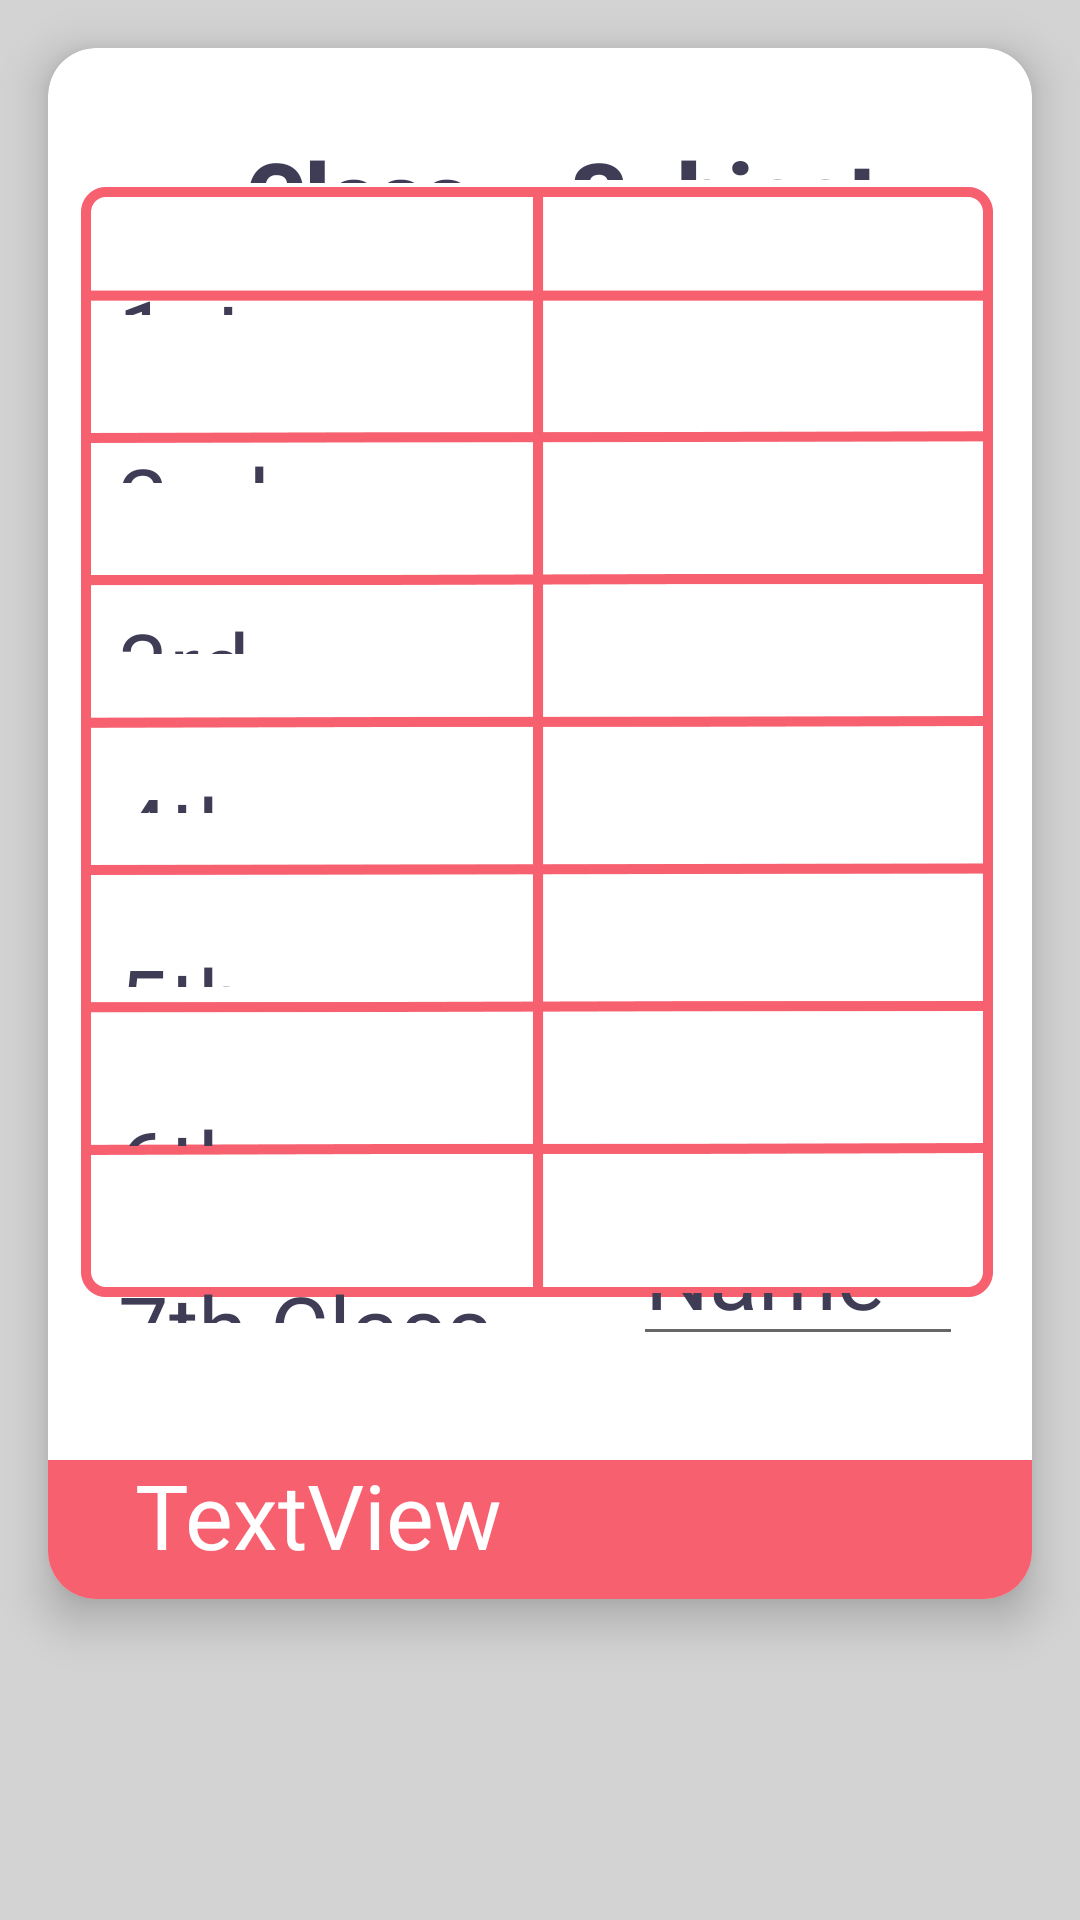

Layout XML and referenced resources for this Android screen:
<!-- AndroidManifest.xml: application theme Theme.MyApplication -->
<!-- res/layout/school_bag_raw.xml -->
<?xml version="1.0" encoding="utf-8"?>
<androidx.constraintlayout.widget.ConstraintLayout xmlns:android="http://schemas.android.com/apk/res/android"
    xmlns:app="http://schemas.android.com/apk/res-auto"
    xmlns:tools="http://schemas.android.com/tools"
    android:layout_width="match_parent"
    android:layout_height="match_parent"
    android:background="#D3D3D3">

    <RelativeLayout
        android:id="@+id/layout2"
        android:layout_width="match_parent"
        android:layout_height="match_parent">

        <androidx.cardview.widget.CardView
            android:id="@+id/scoolbagCard"
            android:layout_width="wrap_content"
            android:layout_height="536dp"
            android:layout_alignParentStart="true"
            android:layout_alignParentTop="true"
            android:layout_alignParentEnd="true"
            android:layout_alignParentBottom="true"
            android:layout_marginStart="16dp"
            android:layout_marginTop="16dp"
            android:layout_marginEnd="16dp"
            android:layout_marginBottom="107dp"
            app:cardCornerRadius="16dp"
            app:cardElevation="9dp">

            <RelativeLayout
                android:layout_width="match_parent"
                android:layout_height="match_parent">

                <ImageView
                    android:id="@+id/imageView17"
                    android:layout_width="match_parent"
                    android:layout_height="103dp"
                    android:layout_alignParentStart="true"
                    android:layout_alignParentEnd="true"
                    android:layout_alignParentBottom="true"
                    android:layout_marginStart="0dp"
                    android:layout_marginEnd="0dp"
                    android:layout_marginBottom="-49dp"
                    app:srcCompat="@drawable/lable_5" />

                <ImageView
                    android:id="@+id/imageView18"
                    android:layout_width="357dp"
                    android:layout_height="467dp"
                    android:layout_above="@+id/imageView17"
                    android:layout_alignParentStart="true"
                    android:layout_alignParentTop="true"
                    android:layout_alignParentEnd="true"
                    android:layout_marginStart="11dp"
                    android:layout_marginTop="6dp"
                    android:layout_marginEnd="13dp"
                    android:layout_marginBottom="6dp"
                    app:srcCompat="@drawable/card_3" />

                <TextView
                    android:id="@+id/dayShow"
                    android:layout_width="179dp"
                    android:layout_height="wrap_content"
                    android:layout_alignParentStart="true"
                    android:layout_alignParentEnd="true"
                    android:layout_alignParentBottom="true"
                    android:layout_marginStart="29dp"
                    android:layout_marginEnd="171dp"
                    android:layout_marginBottom="8dp"
                    android:text="TextView"
                    android:textColor="#FFFFFF"
                    android:textSize="30sp" />

                <TextView
                    android:id="@+id/textView7"
                    android:layout_width="wrap_content"
                    android:layout_height="36dp"
                    android:layout_alignParentStart="true"
                    android:layout_alignParentTop="true"
                    android:layout_alignParentBottom="true"
                    android:layout_marginStart="66dp"
                    android:layout_marginTop="28dp"
                    android:layout_marginBottom="472dp"
                    android:fontFamily="sans-serif-black"
                    android:text="Class"
                    android:textColor="#3F3D56"
                    android:textSize="30sp" />

                <TextView
                    android:id="@+id/textView8"
                    android:layout_width="wrap_content"
                    android:layout_height="36dp"
                    android:layout_alignParentTop="true"
                    android:layout_alignParentEnd="true"
                    android:layout_alignParentBottom="true"
                    android:layout_marginTop="28dp"
                    android:layout_marginEnd="51dp"
                    android:layout_marginBottom="473dp"
                    android:fontFamily="sans-serif-black"
                    android:text="Subject"
                    android:textColor="#3F3D56"
                    android:textSize="30sp" />

                <TextView
                    android:id="@+id/textView6"
                    android:layout_width="141dp"
                    android:layout_height="32dp"
                    android:layout_alignParentStart="true"
                    android:layout_alignParentTop="true"
                    android:layout_alignParentEnd="true"
                    android:layout_alignParentBottom="true"
                    android:layout_marginStart="16dp"
                    android:layout_marginTop="74dp"
                    android:layout_marginEnd="222dp"
                    android:layout_marginBottom="428dp"
                    android:fontFamily="sans-serif"
                    android:text=" 1st Class"
                    android:textColor="#3F3D56"
                    android:textSize="30sp" />

                <TextView
                    android:id="@+id/textView9"
                    android:layout_width="146dp"
                    android:layout_height="32dp"
                    android:layout_alignParentStart="true"
                    android:layout_alignParentTop="true"
                    android:layout_alignParentEnd="true"
                    android:layout_alignParentBottom="true"
                    android:layout_marginStart="16dp"
                    android:layout_marginTop="130dp"
                    android:layout_marginEnd="217dp"
                    android:layout_marginBottom="372dp"
                    android:fontFamily="sans-serif"
                    android:text=" 2nd Class"
                    android:textColor="#3F3D56"
                    android:textSize="30sp" />

                <TextView
                    android:id="@+id/textView10"
                    android:layout_width="146dp"
                    android:layout_height="32dp"
                    android:layout_alignParentStart="true"
                    android:layout_alignParentTop="true"
                    android:layout_alignParentEnd="true"
                    android:layout_alignParentBottom="true"
                    android:layout_marginStart="16dp"
                    android:layout_marginTop="185dp"
                    android:layout_marginEnd="217dp"
                    android:layout_marginBottom="315dp"
                    android:fontFamily="sans-serif"
                    android:text=" 3rd Class"
                    android:textColor="#3F3D56"
                    android:textSize="30sp" />

                <TextView
                    android:id="@+id/textView11"
                    android:layout_width="wrap_content"
                    android:layout_height="32dp"
                    android:layout_alignParentStart="true"
                    android:layout_alignParentTop="true"
                    android:layout_alignParentEnd="true"
                    android:layout_alignParentBottom="true"
                    android:layout_marginStart="16dp"
                    android:layout_marginTop="240dp"
                    android:layout_marginEnd="222dp"
                    android:layout_marginBottom="262dp"
                    android:fontFamily="sans-serif"
                    android:text=" 4th Class"
                    android:textColor="#3F3D56"
                    android:textSize="30sp" />

                <TextView
                    android:id="@+id/textView12"
                    android:layout_width="150dp"
                    android:layout_height="32dp"
                    android:layout_alignParentStart="true"
                    android:layout_alignParentTop="true"
                    android:layout_alignParentEnd="true"
                    android:layout_alignParentBottom="true"
                    android:layout_marginStart="16dp"
                    android:layout_marginTop="297dp"
                    android:layout_marginEnd="213dp"
                    android:layout_marginBottom="204dp"
                    android:fontFamily="sans-serif"
                    android:text=" 5th Class"
                    android:textColor="#3F3D56"
                    android:textSize="30sp" />

                <TextView
                    android:id="@+id/textView13"
                    android:layout_width="150dp"
                    android:layout_height="32dp"
                    android:layout_alignParentStart="true"
                    android:layout_alignParentTop="true"
                    android:layout_alignParentEnd="true"
                    android:layout_alignParentBottom="true"
                    android:layout_marginStart="16dp"
                    android:layout_marginTop="351dp"
                    android:layout_marginEnd="213dp"
                    android:layout_marginBottom="151dp"
                    android:fontFamily="sans-serif"
                    android:text=" 6th Class"
                    android:textColor="#3F3D56"
                    android:textSize="30sp" />

                <TextView
                    android:id="@+id/textView14"
                    android:layout_width="wrap_content"
                    android:layout_height="32dp"
                    android:layout_alignParentStart="true"
                    android:layout_alignParentTop="true"
                    android:layout_alignParentBottom="true"
                    android:layout_marginStart="16dp"
                    android:layout_marginTop="406dp"
                    android:layout_marginBottom="92dp"
                    android:fontFamily="sans-serif"
                    android:text=" 7th Class"
                    android:textColor="#3F3D56"
                    android:textSize="30sp" />

                <EditText
                    android:id="@+id/editTextTextPersonName4"
                    android:layout_width="162dp"
                    android:layout_height="49dp"
                    android:layout_alignParentStart="true"
                    android:layout_alignParentTop="true"
                    android:layout_alignParentEnd="true"
                    android:layout_alignParentBottom="true"
                    android:layout_marginStart="195dp"
                    android:layout_marginTop="405dp"
                    android:layout_marginEnd="23dp"
                    android:layout_marginBottom="81dp"
                    android:ems="10"
                    android:fontFamily="sans-serif"
                    android:inputType="textPersonName"
                    android:text="Name"
                    android:textColor="#3F3D56"
                    android:textSize="30sp" />

            </RelativeLayout>
        </androidx.cardview.widget.CardView>
    </RelativeLayout>

</androidx.constraintlayout.widget.ConstraintLayout>
<!-- resources referenced by this layout -->
<resources>
  <!-- drawable card_3: png bitmap (drawable, 24397 bytes) -->
  <!-- drawable lable_5: png bitmap (drawable, 10752 bytes) -->
  <style name="Theme.MyApplication" parent="Theme.MaterialComponents.DayNight.NoActionBar">
          
          <item name="colorPrimary">#d3d3d3</item>
          <item name="colorPrimaryVariant">@color/purple_700</item>
          <item name="colorOnPrimary">@color/white</item>
          
          <item name="colorSecondary">@color/teal_200</item>
          <item name="colorSecondaryVariant">@color/teal_700</item>
          <item name="colorOnSecondary">@color/black</item>
          
          <item name="android:statusBarColor" tools:targetApi="l">?attr/colorPrimaryVariant</item>
          
      </style>
  <color name="purple_700">#d8e2dc</color>
  <color name="white">#FFFFFFFF</color>
  <color name="teal_200">#3f3d56</color>
  <color name="teal_700">#FF018786</color>
  <color name="black">#FF000000</color>
</resources>
